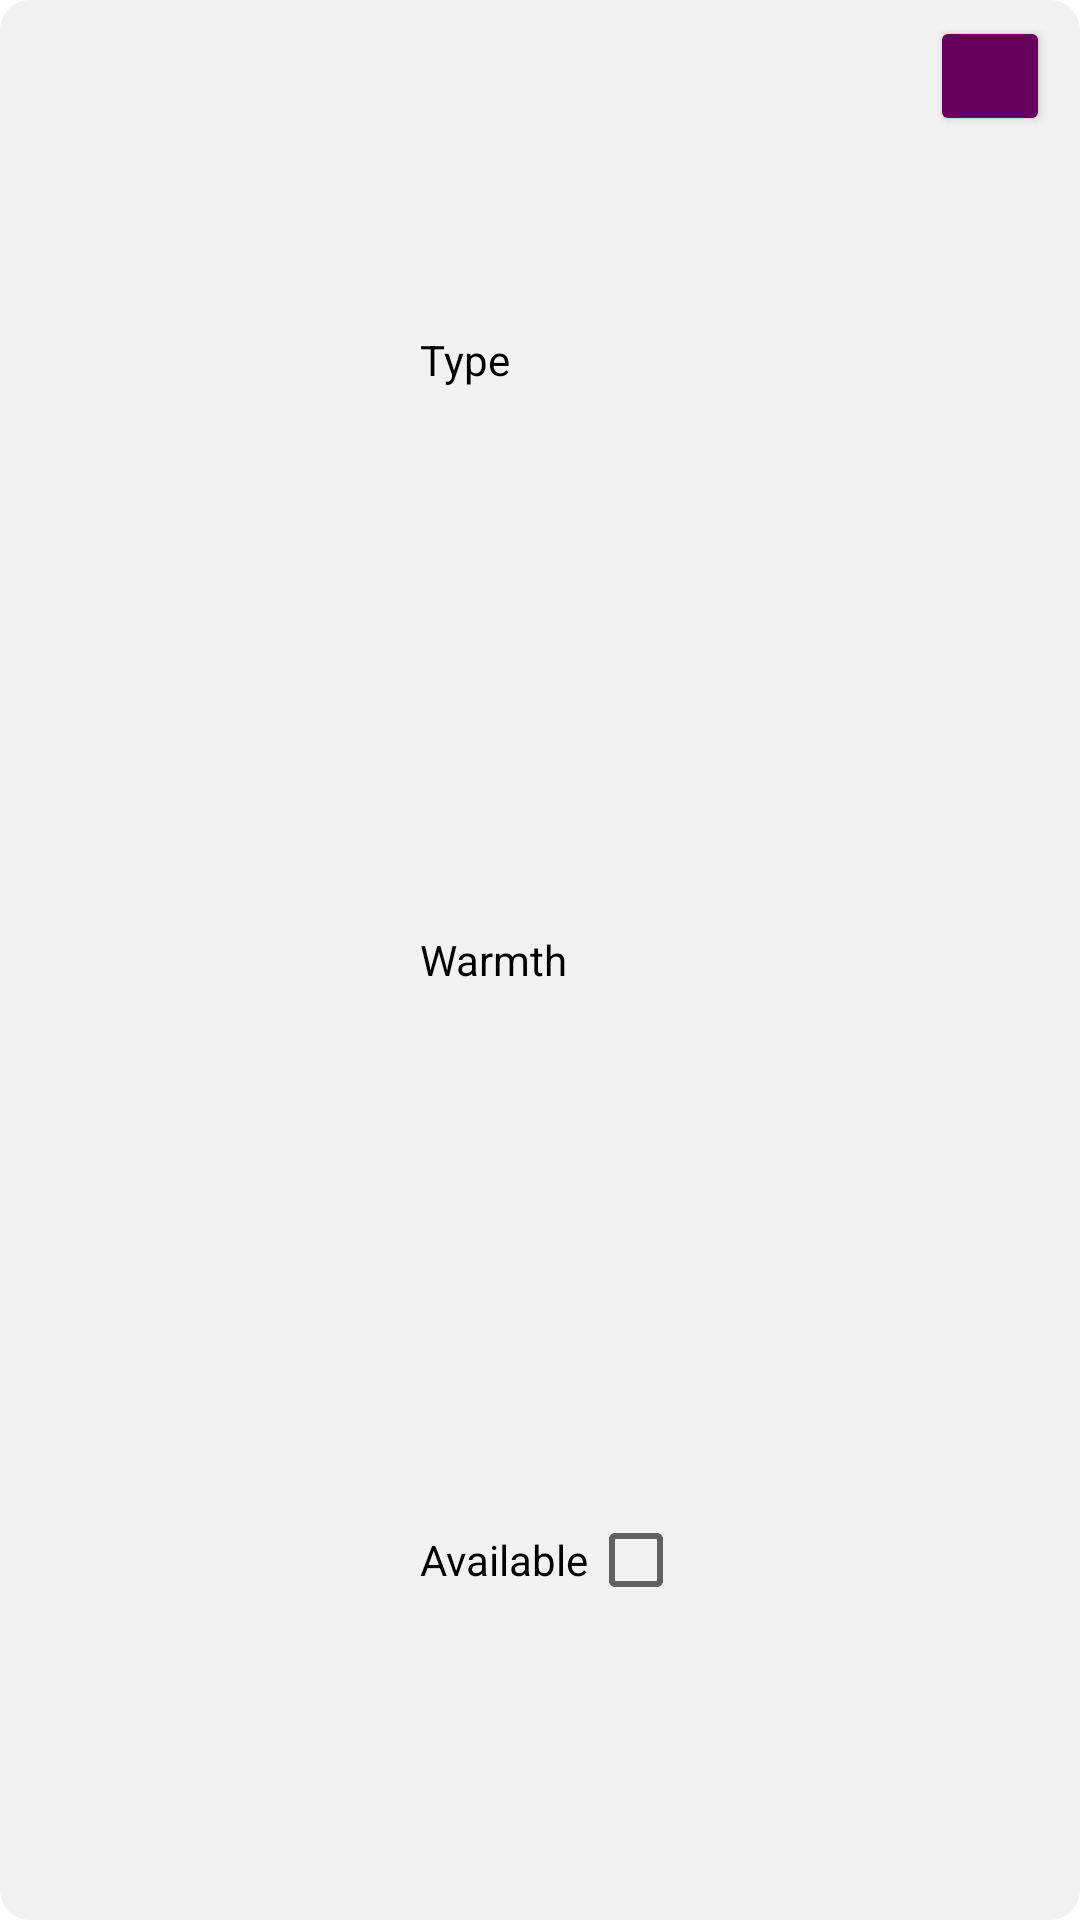

Reconstruct the res/layout file that produces this screen, plus the resources it refers to.
<!-- AndroidManifest.xml: application theme Theme.Cappsule -->
<!-- res/layout/article_recycler_item.xml -->
<?xml version="1.0" encoding="utf-8"?>
<androidx.appcompat.widget.LinearLayoutCompat xmlns:android="http://schemas.android.com/apk/res/android"
                                              xmlns:app="http://schemas.android.com/apk/res-auto"
                                              xmlns:tools="http://schemas.android.com/tools"
                                              android:layout_width="match_parent"
                                              android:layout_height="wrap_content"
                                              android:layout_margin="10dp"
                                              android:background="@drawable/item_background"
                                              android:orientation="horizontal" android:padding="10dp">


    <ImageView
        android:id="@+id/article_recycler_image"
        android:layout_width="100dp"
        android:layout_height="100dp"
        android:layout_margin="10dp"
        android:contentDescription="@string/article_image"
        android:foreground="@drawable/image_border" android:scaleType="centerCrop"
        tools:srcCompat="@tools:sample/avatars"/>

    <LinearLayout
        android:layout_width="wrap_content"
        android:layout_height="match_parent"
        android:layout_margin="10dp"
        android:layout_weight="1" android:orientation="vertical">

        <TextView
            android:id="@+id/article_recycler_type"
            android:layout_width="wrap_content"
            android:layout_height="0dp"
            android:layout_weight="1"
            android:gravity="start|center_vertical"
            android:text="@string/article_type"
            android:textAppearance="@style/TextAppearance.AppCompat.Small"
            android:textColor="?attr/colorOnBackground"/>

        <TextView
            android:id="@+id/article_recycler_warmth"
            android:layout_width="wrap_content"
            android:layout_height="0dp"
            android:layout_weight="1"
            android:gravity="start|center_vertical"
            android:text="@string/article_warmth"
            android:textAppearance="@style/TextAppearance.AppCompat.Small"
            android:textColor="?attr/colorOnBackground"/>

        <CheckBox
            android:id="@+id/article_recycler_checkbox"
            android:layout_width="wrap_content"
            android:layout_height="0dp"
            android:layout_weight="1"
            android:button="@null"
            android:drawableEnd="?android:attr/listChoiceIndicatorMultiple"
            android:text="@string/is_available" android:textAppearance="@style/TextAppearance.AppCompat.Small"
            android:textColor="?attr/colorOnBackground" tools:ignore="TouchTargetSizeCheck"/>

    </LinearLayout>

    <Button
        android:id="@+id/article_recycler_delete"
        android:layout_width="40dp"
        android:layout_height="40dp"
        android:layout_gravity="top"
        android:layout_marginTop="-5dp"
        android:backgroundTint="@color/mauve"
        android:insetRight="0dp" android:insetBottom="0dp" app:icon="@drawable/delete" app:iconGravity="textStart"
        app:iconPadding="0dp" app:iconSize="20dp" tools:ignore="SpeakableTextPresentCheck,TouchTargetSizeCheck"/>

</androidx.appcompat.widget.LinearLayoutCompat>
<!-- resources referenced by this layout -->
<resources>
  <color name="mauve">#66005c</color>
  <!-- drawable image_border (drawable) -->
  <?xml version="1.0" encoding="UTF-8"?>
  <shape xmlns:android="http://schemas.android.com/apk/res/android">
      <stroke android:width="2dp" android:color="?attr/colorAccent" />
  </shape>
  <!-- drawable item_background (drawable) -->
  <?xml version="1.0" encoding="utf-8"?>
  <shape
      android:shape="rectangle" xmlns:android="http://schemas.android.com/apk/res/android">
          <corners android:radius="10dp" />
          <solid android:color="?attr/colorSurface" />
      </shape>
  <string name="article_image">Image representing an article</string>
  <string name="article_type" translatable="false">Type</string>
  <string name="article_warmth">Warmth</string>
  <string name="is_available">Available</string>
  <style name="Theme.Cappsule" parent="Theme.MaterialComponents.DayNight.NoActionBar">
          
          <item name="colorPrimary">@color/black</item>
          <item name="colorPrimaryVariant">@color/mauveDark</item>
          <item name="colorOnPrimary">@color/white</item>
          
          <item name="colorSecondary">@color/pink</item>
          <item name="colorSecondaryVariant">@color/pinkLight</item>
          <item name="colorOnSecondary">@color/black</item>
          
          <item name="android:statusBarColor" tools:targetApi="l">@color/white</item>
          <item name="android:windowLightStatusBar">true</item>
          
          <item name="android:colorBackground">@color/white</item>
          <item name="colorOnBackground">@color/black</item>
          
          <item name="colorSurface">@color/greyLight</item>
          <item name="colorOnSurface">@color/black</item>
          
          <item name="colorError">@color/red</item>
          <item name="colorOnError">@color/white</item>
          
          <item name="android:navigationBarColor">@color/mauve</item>
          <item name="android:windowLightNavigationBar" tools:targetApi="27">true</item>
          <item name="android:windowAnimationStyle">@null</item>
          
          <item name="selected_background">@drawable/selected_background</item>
          <item name="dialogCornerRadius">10dp</item>
      </style>
  <color name="black">#000000</color>
  <color name="mauveDark">#380032</color>
  <color name="white">#ffffff</color>
  <color name="pink">#ff99f5</color>
  <color name="pinkLight">#ffcbff</color>
  <color name="greyLight">#F2F2F2</color>
  <color name="red">#B00020</color>
  <!-- drawable selected_background (drawable) -->
  <?xml version="1.0" encoding="utf-8"?>
  <selector xmlns:android="http://schemas.android.com/apk/res/android">
      <item android:drawable="@color/pinkLight" android:state_checked="true" android:state_activated="true"
          android:state_active="true" android:state_selected="true"/>
      <item android:drawable="@android:color/transparent"/>
  </selector>
</resources>
